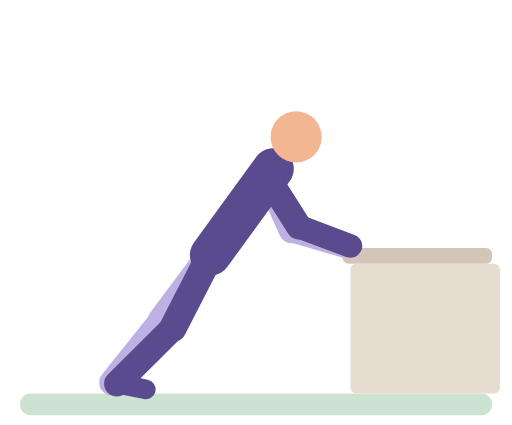
t = 0.00 s
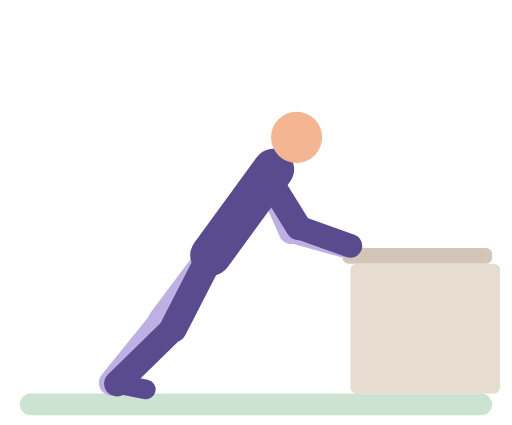
t = 0.45 s
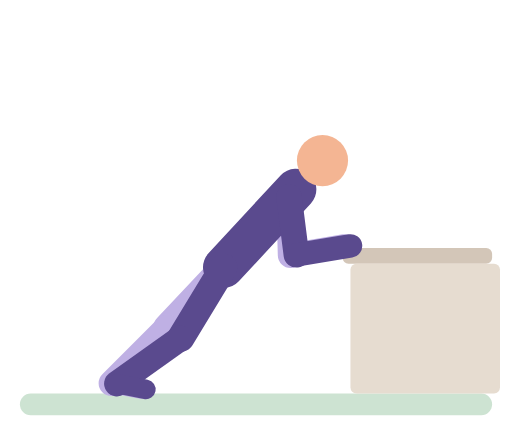
t = 0.93 s
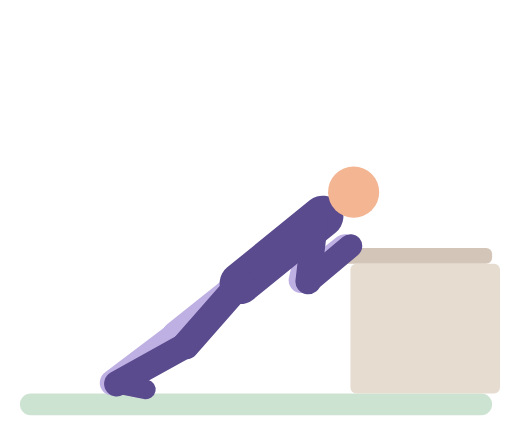
t = 1.41 s
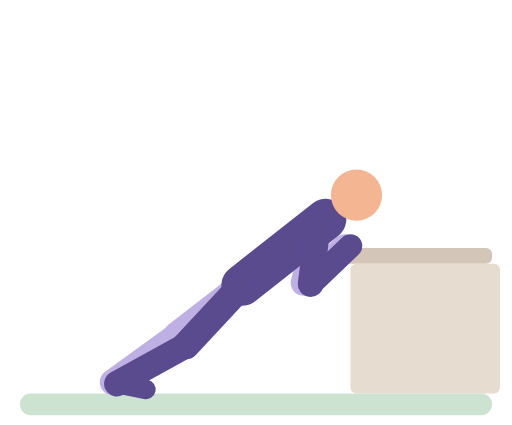
t = 1.86 s
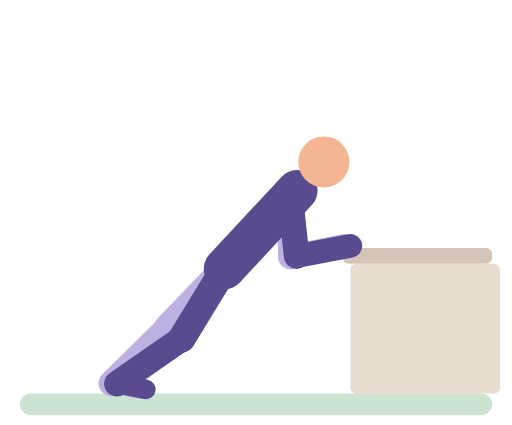
t = 2.34 s

The animated SVG that drew these frames (rendered in a browser with its animation timeline set to each time). Animation: 36 SMIL elements (animate=36); one cycle of 2.80 s, repeats indefinitely.

<svg xmlns="http://www.w3.org/2000/svg" viewBox="-10 -14 260 216" role="img" aria-label="Counter press-up"><title>Counter press-up</title><g stroke-linecap="round"><rect x="0" y="186" width="240" height="11" rx="5.5" fill="#CDE3D2"/><rect x="164" y="112" width="76" height="8" rx="3" fill="#D3C6B8"/><rect x="168" y="120" width="76" height="66" rx="3" fill="#E6DCD0"/><line x1="125.7" y1="75.8" x2="138.1" y2="103.1" stroke="#BFB0E4" stroke-width="13"><animate attributeName="x1" dur="2.8s" repeatCount="indefinite" values="125.7;125.7;126.2;127.3;128.9;132.3;143.3;148;151;151.7;151.7;150.8;149.2;144.1;134.1;129.7;126.8;125.7" keyTimes="0;0.1493;0.1791;0.209;0.2388;0.2836;0.403;0.4627;0.5224;0.5821;0.6567;0.6866;0.7164;0.7761;0.8657;0.9104;0.9552;1"/><animate attributeName="y1" dur="2.8s" repeatCount="indefinite" values="75.8;75.8;77.2;78.7;81.7;93.5;98;100.6;101;100.9;99.2;97.2;94.5;83.3;79.4;76.7;75.8" keyTimes="0;0.1493;0.209;0.2388;0.2836;0.4179;0.4776;0.5373;0.5821;0.6567;0.7015;0.7313;0.7612;0.8657;0.9104;0.9552;1"/><animate attributeName="x2" dur="2.8s" repeatCount="indefinite" values="138.1;138.1;137.1;137.2;138.7;143.8;144.5;144.1;138.9;137.3;137;138.1" keyTimes="0;0.1493;0.2537;0.3134;0.3881;0.5224;0.5821;0.6716;0.791;0.8507;0.8955;1"/><animate attributeName="y2" dur="2.8s" repeatCount="indefinite" values="103.1;103.2;104.5;108.7;120.7;125.3;128;129.2;130.1;130;129.1;127.5;125.3;121.2;107;103.8;103.1" keyTimes="0;0.1493;0.194;0.2537;0.3881;0.4478;0.4925;0.5224;0.5821;0.6567;0.6866;0.7164;0.7463;0.791;0.9254;0.9701;1"/></line><line x1="138.1" y1="103.1" x2="165" y2="111" stroke="#BFB0E4" stroke-width="12"><animate attributeName="x1" dur="2.8s" repeatCount="indefinite" values="138.1;138.1;137.1;137.2;138.7;143.8;144.5;144.1;138.9;137.3;137;138.1" keyTimes="0;0.1493;0.2537;0.3134;0.3881;0.5224;0.5821;0.6716;0.791;0.8507;0.8955;1"/><animate attributeName="y1" dur="2.8s" repeatCount="indefinite" values="103.1;103.2;104.5;108.7;120.7;125.3;128;129.2;130.1;130;129.1;127.5;125.3;121.2;107;103.8;103.1" keyTimes="0;0.1493;0.194;0.2537;0.3881;0.4478;0.4925;0.5224;0.5821;0.6567;0.6866;0.7164;0.7463;0.791;0.9254;0.9701;1"/></line><line x1="96.9" y1="115.5" x2="71.8" y2="149.1" stroke="#BFB0E4" stroke-width="14"><animate attributeName="x1" dur="2.8s" repeatCount="indefinite" values="96.9;96.9;97.8;100.9;110.7;112.6;113.1;113.1;112.1;109.1;101.9;99.3;97.5;96.9" keyTimes="0;0.1493;0.209;0.2836;0.4627;0.5224;0.5821;0.6567;0.7015;0.7612;0.8657;0.9104;0.9552;1"/><animate attributeName="y1" dur="2.8s" repeatCount="indefinite" values="115.5;115.5;116.4;119.3;128.8;130.6;131.1;131.1;130.1;127.3;117.8;116.1;115.5" keyTimes="0;0.1493;0.209;0.2836;0.4627;0.5224;0.5821;0.6567;0.7015;0.7612;0.9104;0.9552;1"/><animate attributeName="x2" dur="2.8s" repeatCount="indefinite" values="71.8;71.8;72.4;73.9;78.8;79.7;79.9;79.8;79.3;73.2;72;71.8" keyTimes="0;0.1642;0.2239;0.2985;0.4776;0.5373;0.5821;0.6567;0.7015;0.8955;0.9552;1"/><animate attributeName="y2" dur="2.8s" repeatCount="indefinite" values="149.1;149.4;150.8;155.7;156.5;156.8;156.7;156.1;150;149.1" keyTimes="0;0.194;0.2687;0.4627;0.5224;0.5821;0.6567;0.7164;0.9254;1"/></line><line x1="71.8" y1="149.1" x2="46.8" y2="180.4" stroke="#BFB0E4" stroke-width="13"><animate attributeName="x1" dur="2.8s" repeatCount="indefinite" values="71.8;71.8;72.4;73.9;78.8;79.7;79.9;79.8;79.3;73.2;72;71.8" keyTimes="0;0.1642;0.2239;0.2985;0.4776;0.5373;0.5821;0.6567;0.7015;0.8955;0.9552;1"/><animate attributeName="y1" dur="2.8s" repeatCount="indefinite" values="149.1;149.4;150.8;155.7;156.5;156.8;156.7;156.1;150;149.1" keyTimes="0;0.194;0.2687;0.4627;0.5224;0.5821;0.6567;0.7164;0.9254;1"/><animate attributeName="x2" dur="2.8s" repeatCount="indefinite" values="46.8;46.5;47.4;46.5;46.8" keyTimes="0;0.3433;0.5821;0.8358;1"/><animate attributeName="y2" dur="2.8s" repeatCount="indefinite" values="180.4;180.8;180.2;180.8;180.4" keyTimes="0;0.3433;0.6567;0.8358;1"/></line><line x1="46.8" y1="180.4" x2="61.5" y2="183.3" stroke="#BFB0E4" stroke-width="10"><animate attributeName="x1" dur="2.8s" repeatCount="indefinite" values="46.8;46.5;47.4;46.5;46.8" keyTimes="0;0.3433;0.5821;0.8358;1"/><animate attributeName="y1" dur="2.8s" repeatCount="indefinite" values="180.4;180.8;180.2;180.8;180.4" keyTimes="0;0.3433;0.6567;0.8358;1"/><animate attributeName="x2" dur="2.8s" repeatCount="indefinite" values="61.5;61.2;62.1;61.2;61.5" keyTimes="0;0.3433;0.5821;0.8358;1"/><animate attributeName="y2" dur="2.8s" repeatCount="indefinite" values="183.3;183.7;183.1;183.7;183.3" keyTimes="0;0.3433;0.6567;0.8358;1"/></line><line x1="96.9" y1="115.5" x2="128.7" y2="71.8" stroke="#5A4A8E" stroke-width="21"><animate attributeName="x1" dur="2.8s" repeatCount="indefinite" values="96.9;96.9;97.8;100.9;110.7;112.6;113.1;113.1;112.1;109.1;101.9;99.3;97.5;96.9" keyTimes="0;0.1493;0.209;0.2836;0.4627;0.5224;0.5821;0.6567;0.7015;0.7612;0.8657;0.9104;0.9552;1"/><animate attributeName="y1" dur="2.8s" repeatCount="indefinite" values="115.5;115.5;116.4;119.3;128.8;130.6;131.1;131.1;130.1;127.3;117.8;116.1;115.5" keyTimes="0;0.1493;0.209;0.2836;0.4627;0.5224;0.5821;0.6567;0.7015;0.7612;0.9104;0.9552;1"/><animate attributeName="x2" dur="2.8s" repeatCount="indefinite" values="128.7;128.7;129.2;130.3;132;135.5;147;151.8;154.9;155.7;155.6;154.8;153.1;147.7;137.3;132.8;129.7;128.7" keyTimes="0;0.1493;0.1791;0.209;0.2388;0.2836;0.403;0.4627;0.5224;0.5821;0.6567;0.6866;0.7164;0.7761;0.8657;0.9104;0.9552;1"/><animate attributeName="y2" dur="2.8s" repeatCount="indefinite" values="71.8;71.8;73.2;74.7;77.8;90.2;94.8;97.5;97.9;97.8;96.1;93.9;91.2;79.6;75.4;72.7;71.8" keyTimes="0;0.1493;0.209;0.2388;0.2836;0.4179;0.4776;0.5373;0.5821;0.6567;0.7015;0.7313;0.7612;0.8657;0.9104;0.9552;1"/></line><circle cx="140.4" cy="55.6" r="13" fill="#F4B593"><animate attributeName="cx" dur="2.8s" repeatCount="indefinite" values="140.4;140.4;141;142.3;146.9;161.5;167;169.1;170.5;171.3;171.4;171.3;170.4;168.5;165.8;162.4;150.5;145.2;141.7;140.4" keyTimes="0;0.1493;0.1791;0.209;0.2687;0.403;0.4627;0.4925;0.5224;0.5522;0.5821;0.6567;0.6866;0.7164;0.7463;0.7761;0.8657;0.9104;0.9552;1"/><animate attributeName="cy" dur="2.8s" repeatCount="indefinite" values="55.6;55.6;56.1;57.2;58.9;62.5;76.6;82;83.9;85.1;85.6;85.5;83.5;81;77.8;64.5;59.7;56.7;55.6" keyTimes="0;0.1493;0.1791;0.209;0.2388;0.2836;0.4179;0.4776;0.5075;0.5373;0.5821;0.6567;0.7015;0.7313;0.7612;0.8657;0.9104;0.9552;1"/></circle><line x1="96.9" y1="115.5" x2="77.7" y2="152.8" stroke="#5A4A8E" stroke-width="14"><animate attributeName="x1" dur="2.8s" repeatCount="indefinite" values="96.9;96.9;97.8;100.9;110.7;112.6;113.1;113.1;112.1;109.1;101.9;99.3;97.5;96.9" keyTimes="0;0.1493;0.209;0.2836;0.4627;0.5224;0.5821;0.6567;0.7015;0.7612;0.8657;0.9104;0.9552;1"/><animate attributeName="y1" dur="2.8s" repeatCount="indefinite" values="115.5;115.5;116.4;119.3;128.8;130.6;131.1;131.1;130.1;127.3;117.8;116.1;115.5" keyTimes="0;0.1493;0.209;0.2836;0.4627;0.5224;0.5821;0.6567;0.7015;0.7612;0.9104;0.9552;1"/><animate attributeName="x2" dur="2.8s" repeatCount="indefinite" values="77.7;77.9;83.5;84.2;84.3;84.3;83.6;82.2;78.6;77.7" keyTimes="0;0.1791;0.403;0.4776;0.5821;0.7015;0.7761;0.8358;0.9403;1"/><animate attributeName="y2" dur="2.8s" repeatCount="indefinite" values="152.8;153.1;154.5;158.8;160.5;161.6;161.7;161.6;160.8;159.4;153.8;152.8" keyTimes="0;0.1791;0.2388;0.3582;0.4179;0.4925;0.5821;0.7015;0.7612;0.806;0.9403;1"/></line><line x1="77.7" y1="152.8" x2="49.3" y2="181" stroke="#5A4A8E" stroke-width="13"><animate attributeName="x1" dur="2.8s" repeatCount="indefinite" values="77.7;77.9;83.5;84.2;84.3;84.3;83.6;82.2;78.6;77.7" keyTimes="0;0.1791;0.403;0.4776;0.5821;0.7015;0.7761;0.8358;0.9403;1"/><animate attributeName="y1" dur="2.8s" repeatCount="indefinite" values="152.8;153.1;154.5;158.8;160.5;161.6;161.7;161.6;160.8;159.4;153.8;152.8" keyTimes="0;0.1791;0.2388;0.3582;0.4179;0.4925;0.5821;0.7015;0.7612;0.806;0.9403;1"/></line><line x1="49.3" y1="181" x2="64" y2="183.9" stroke="#5A4A8E" stroke-width="10"/><line x1="125.7" y1="75.8" x2="141.8" y2="101.2" stroke="#5A4A8E" stroke-width="13"><animate attributeName="x1" dur="2.8s" repeatCount="indefinite" values="125.7;125.7;126.2;127.3;128.9;132.3;143.3;148;151;151.7;151.7;150.8;149.2;144.1;134.1;129.7;126.8;125.7" keyTimes="0;0.1493;0.1791;0.209;0.2388;0.2836;0.403;0.4627;0.5224;0.5821;0.6567;0.6866;0.7164;0.7761;0.8657;0.9104;0.9552;1"/><animate attributeName="y1" dur="2.8s" repeatCount="indefinite" values="75.8;75.8;77.2;78.7;81.7;93.5;98;100.6;101;100.9;99.2;97.2;94.5;83.3;79.4;76.7;75.8" keyTimes="0;0.1493;0.209;0.2388;0.2836;0.4179;0.4776;0.5373;0.5821;0.6567;0.7015;0.7313;0.7612;0.8657;0.9104;0.9552;1"/><animate attributeName="x2" dur="2.8s" repeatCount="indefinite" values="141.8;141.8;140.2;140.1;141.8;147.3;148.1;147.7;142;140.2;140.1;141.8" keyTimes="0;0.1493;0.2537;0.3134;0.3881;0.5224;0.5821;0.6716;0.791;0.8507;0.8955;1"/><animate attributeName="y2" dur="2.8s" repeatCount="indefinite" values="101.2;101.2;102.1;103.9;106.4;119.5;125.8;128.6;129.9;130.7;130.6;129.8;128.1;125.8;121.4;107.4;104.3;102;101.2" keyTimes="0;0.1493;0.1791;0.209;0.2388;0.3731;0.4478;0.4925;0.5224;0.5821;0.6567;0.6866;0.7164;0.7463;0.791;0.9104;0.9403;0.9701;1"/></line><line x1="141.8" y1="101.2" x2="168" y2="111" stroke="#5A4A8E" stroke-width="12"><animate attributeName="x1" dur="2.8s" repeatCount="indefinite" values="141.8;141.8;140.2;140.1;141.8;147.3;148.1;147.7;142;140.2;140.1;141.8" keyTimes="0;0.1493;0.2537;0.3134;0.3881;0.5224;0.5821;0.6716;0.791;0.8507;0.8955;1"/><animate attributeName="y1" dur="2.8s" repeatCount="indefinite" values="101.2;101.2;102.1;103.9;106.4;119.5;125.8;128.6;129.9;130.7;130.6;129.8;128.1;125.8;121.4;107.4;104.3;102;101.2" keyTimes="0;0.1493;0.1791;0.209;0.2388;0.3731;0.4478;0.4925;0.5224;0.5821;0.6567;0.6866;0.7164;0.7463;0.791;0.9104;0.9403;0.9701;1"/></line></g></svg>
